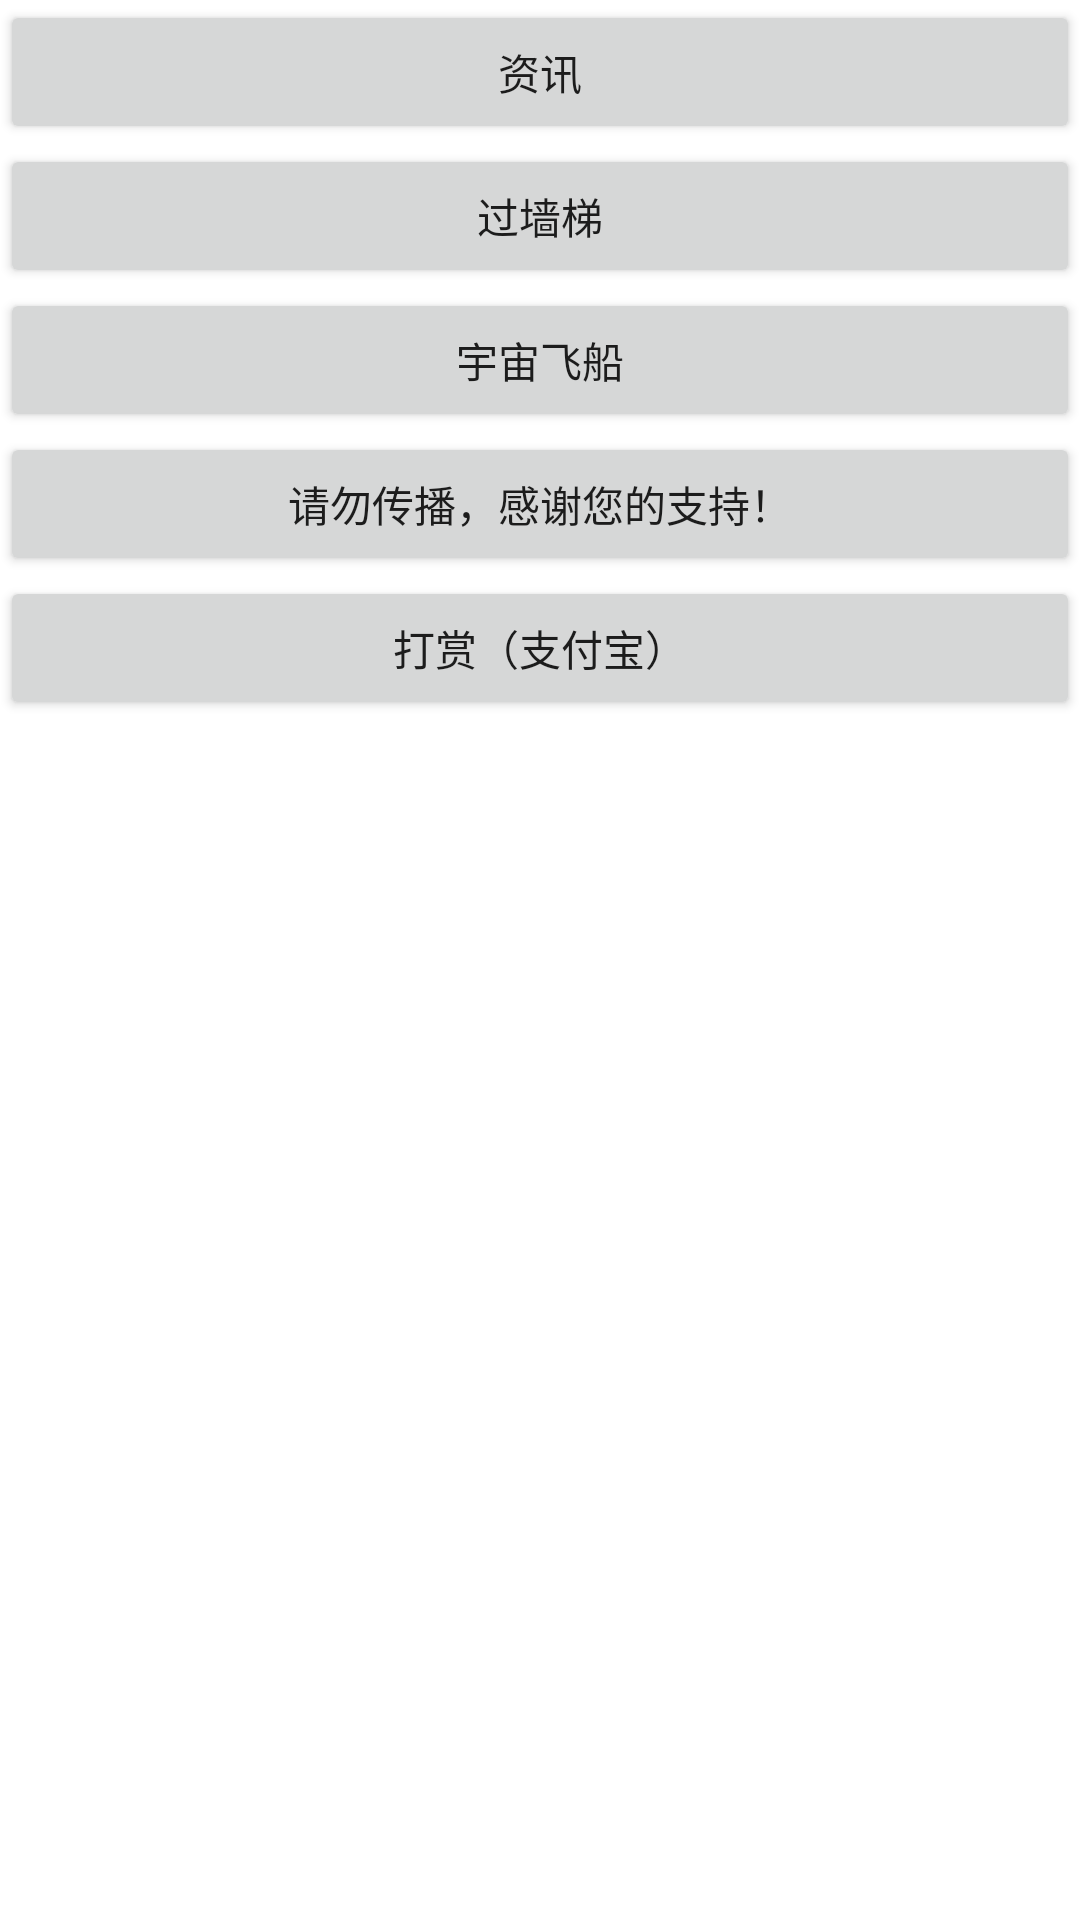

The Android layout XML behind this screen, and the referenced resources:
<!-- AndroidManifest.xml: application theme Theme.LsShip -->
<!-- res/layout/activity_main.xml -->
<?xml version="1.0" encoding="utf-8"?>
<LinearLayout xmlns:android="http://schemas.android.com/apk/res/android"
    android:orientation="vertical"
    android:layout_width="match_parent"
    android:layout_height="match_parent">

    <Button
        android:id="@+id/button_1"
        android:layout_width="match_parent"
        android:layout_height="wrap_content"
        android:text="资讯" />

    <Button
        android:id="@+id/button_2"
        android:layout_width="match_parent"
        android:layout_height="wrap_content"
        android:text="过墙梯" />

    <Button
        android:id="@+id/button_3"
        android:layout_width="match_parent"
        android:layout_height="wrap_content"
        android:text="宇宙飞船" />

    <Button
        android:id="@+id/button_4"
        android:layout_width="match_parent"
        android:layout_height="wrap_content"
        android:text="请勿传播，感谢您的支持！" />

    <Button
        android:id="@+id/button_5"
        android:layout_width="match_parent"
        android:layout_height="wrap_content"
        android:text="打赏（支付宝）" />

</LinearLayout>
<!-- resources referenced by this layout -->
<resources>
  <style name="Theme.LsShip" parent="Theme.MaterialComponents.DayNight.DarkActionBar">
          
          <item name="colorPrimary">@color/purple_500</item>
          <item name="colorPrimaryVariant">@color/purple_700</item>
          <item name="colorOnPrimary">@color/white</item>
          
          <item name="colorSecondary">@color/teal_200</item>
          <item name="colorSecondaryVariant">@color/teal_700</item>
          <item name="colorOnSecondary">@color/black</item>
          
          <item name="android:statusBarColor" tools:targetApi="l">?attr/colorPrimaryVariant</item>
          
      </style>
  <!-- not gathered from this repository: default colours our renderer supplied (Android Studio template values) -->
  <color name="purple_500">#FF6200EE</color>
  <color name="purple_700">#FF3700B3</color>
  <color name="teal_200">#FF03DAC5</color>
  <color name="teal_700">#FF018786</color>
  <color name="black">#FF000000</color>
  <color name="white">#FFFFFFFF</color>
</resources>
